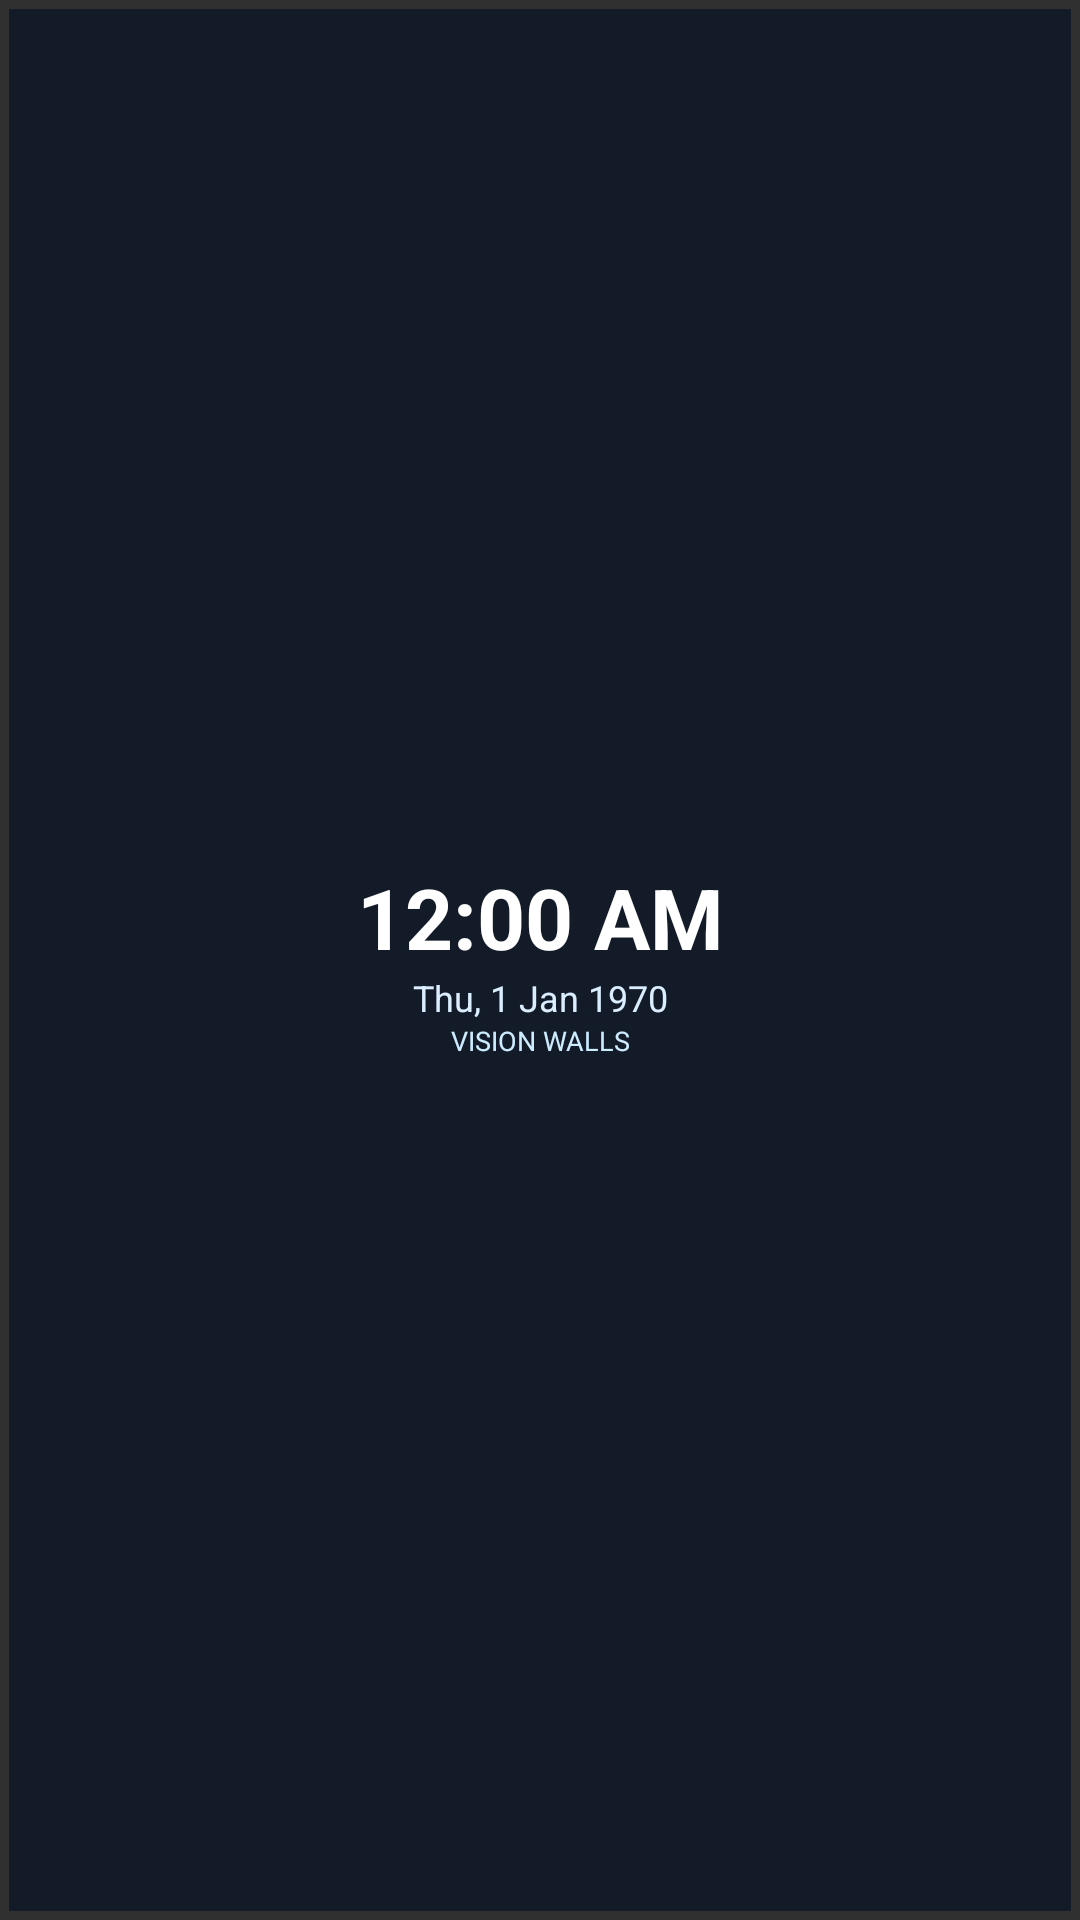

Android layout source for this screen:
<!-- AndroidManifest.xml: application theme android:Theme.Material.NoActionBar -->
<!-- res/layout/vision_widget_compact.xml -->
<?xml version="1.0" encoding="utf-8"?>
<FrameLayout xmlns:android="http://schemas.android.com/apk/res/android"
    android:id="@+id/widget_root" android:layout_width="match_parent" android:layout_height="match_parent" android:padding="3dp">
    <ImageView android:id="@+id/widget_background" android:layout_width="match_parent"
        android:layout_height="match_parent" android:scaleType="centerCrop"/>
    <View android:layout_width="match_parent" android:layout_height="match_parent" android:background="#B0071125"/>
    <LinearLayout android:layout_width="match_parent" android:layout_height="match_parent"
        android:orientation="vertical" android:padding="8dp" android:gravity="center">
        <TextClock android:id="@+id/widget_clock" android:layout_width="match_parent" android:layout_height="wrap_content"
            android:gravity="center" android:format12Hour="h:mm a" android:format24Hour="HH:mm"
            android:textColor="#FFFFFF" android:textStyle="bold" android:textSize="28sp"/>
        <TextClock android:id="@+id/widget_date" android:layout_width="match_parent" android:layout_height="wrap_content"
            android:gravity="center" android:format12Hour="EEE, d MMM yyyy" android:format24Hour="EEE, d MMM yyyy"
            android:textColor="#DBEEFF" android:textSize="12sp"/>
        <TextView android:id="@+id/widget_name" android:layout_width="match_parent" android:layout_height="wrap_content"
            android:gravity="center" android:text="VISION WALLS" android:textColor="#CEECFF" android:textSize="9sp"/>
    </LinearLayout>
</FrameLayout>
<!-- resources referenced by this layout -->
<resources>

</resources>
